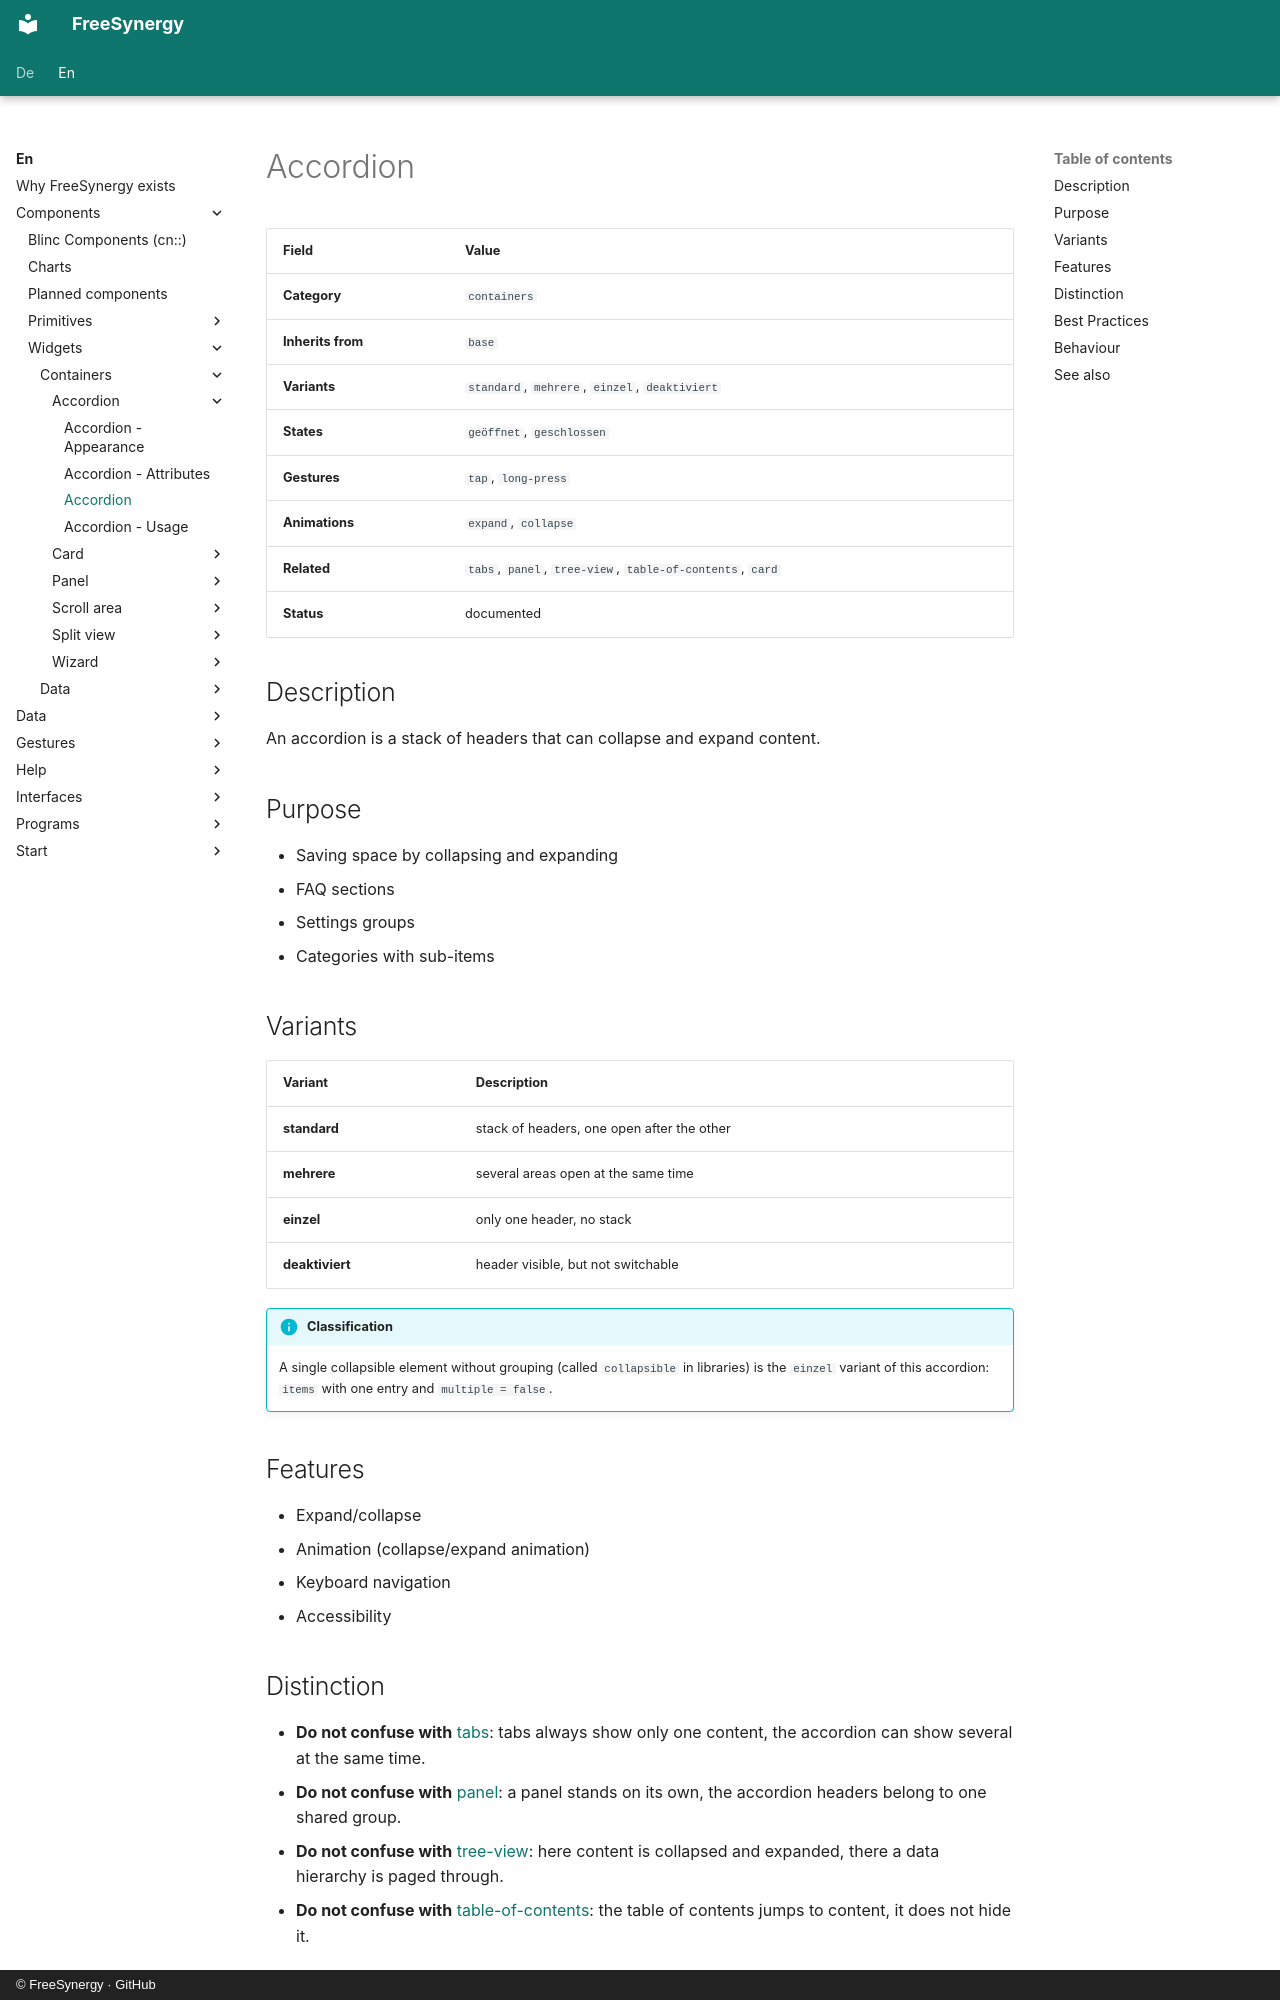

repository: FreeSynergy/fs-documentation · page: en/components/widgets/containers/accordion/description/index.html · generator: mkdocs · copyright: © FreeSynergy · GitHub

# Accordion

| Field | Value |
|-------|-------|
| **Category** | `containers` |
| **Inherits from** | `base` |
| **Variants** | `standard`, `mehrere`, `einzel`, `deaktiviert` |
| **States** | `geöffnet`, `geschlossen` |
| **Gestures** | `tap`, `long-press` |
| **Animations** | `expand`, `collapse` |
| **Related** | `tabs`, `panel`, `tree-view`, `table-of-contents`, `card` |
| **Status** | documented |

## Description
An accordion is a stack of headers that can collapse and expand content.

## Purpose

- Saving space by collapsing and expanding
- FAQ sections
- Settings groups
- Categories with sub-items

## Variants

| Variant | Description |
|---------|-------------|
| **standard** | stack of headers, one open after the other |
| **mehrere** | several areas open at the same time |
| **einzel** | only one header, no stack |
| **deaktiviert** | header visible, but not switchable |

!!! info "Classification"
    A single collapsible element without grouping (called `collapsible` in libraries) is
    the `einzel` variant of this accordion: `items` with one entry and
    `multiple = false`.

## Features

- Expand/collapse
- Animation (collapse/expand animation)
- Keyboard navigation
- Accessibility

## Distinction

- **Do not confuse with** [tabs](../../navigation/tabs/): tabs always show only one content,
  the accordion can show several at the same time.
- **Do not confuse with** [panel](../panel/): a panel stands on its own, the accordion headers
  belong to one shared group.
- **Do not confuse with** [tree-view](../../data/tree-view/): here content is collapsed and
  expanded, there a data hierarchy is paged through.
- **Do not confuse with** [table-of-contents](../../data/table-of-contents/): the table of contents
  jumps to content, it does not hide it.
